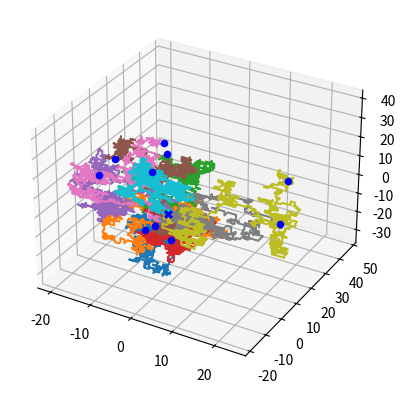
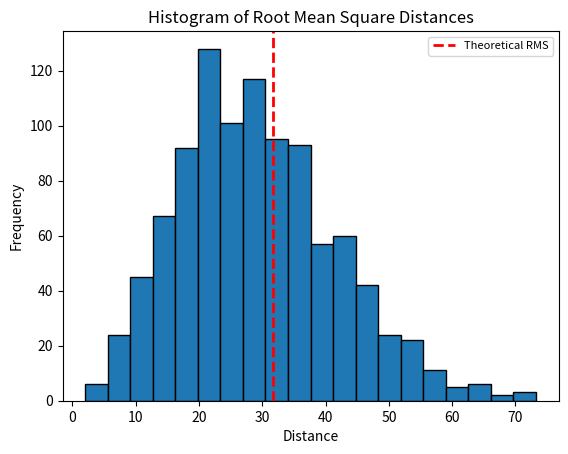

Python code for these plots, in order:
import matplotlib as mpl
import math
#from mpl_toolkits.mplot3d import Axes3D
import matplotlib.pyplot as plt
import random

M = 1000   # Number of chains to average over (the higher the better)
N = 1000   # Number of monomer segments in each chain (>100 for random walk model to apply)
num_chains_to_visualize = 10

sq_distances = []  # List to store the final distances

mpl.rcParams['legend.fontsize'] = 8

fig = plt.figure()
#ax = fig.gca(projection='3d')
ax = fig.add_subplot(projection='3d')

# Select 10 random chains to visualize
selected_chains = random.sample(range(M), num_chains_to_visualize)

for i in range(M):
    xyz = []
    cur = [0, 0, 0]

    for _ in range(N):
        axis = random.randrange(0, 3)
        cur[axis] += random.choice([-1, 1])
        xyz.append(cur[:])

    x, y, z = zip(*xyz)
    
    if i in selected_chains:
        ax.plot(x, y, z, label='Random walk '+str(i+1))
        ax.scatter(0, 0, 0, c='b', marker='x')             # Start point
        ax.scatter(x[-1], y[-1], z[-1], c='b', marker='o') # End point
    
    sq_distance = (math.pow(x[-1],2) + math.pow(y[-1],2) + math.pow(z[-1],2))
    sq_distances.append(sq_distance)

# Calculate averages
rms_avg = math.sqrt(sum(sq_distances)) / M
r_distances = [math.sqrt(d) for d in sq_distances]
r2_avg = sum(math.pow(d, 2) for d in r_distances) / M

# Create a histogram
plt.figure()
plt.hist(r_distances, bins=20, edgecolor='black')
plt.axvline(x=math.sqrt(N), color='red', linestyle='dashed', linewidth=2, label='Theoretical RMS')  # Theoretical value
plt.title('Histogram of Root Mean Square Distances')
plt.xlabel('Distance')
plt.ylabel('Frequency')
plt.legend()
plt.show()
